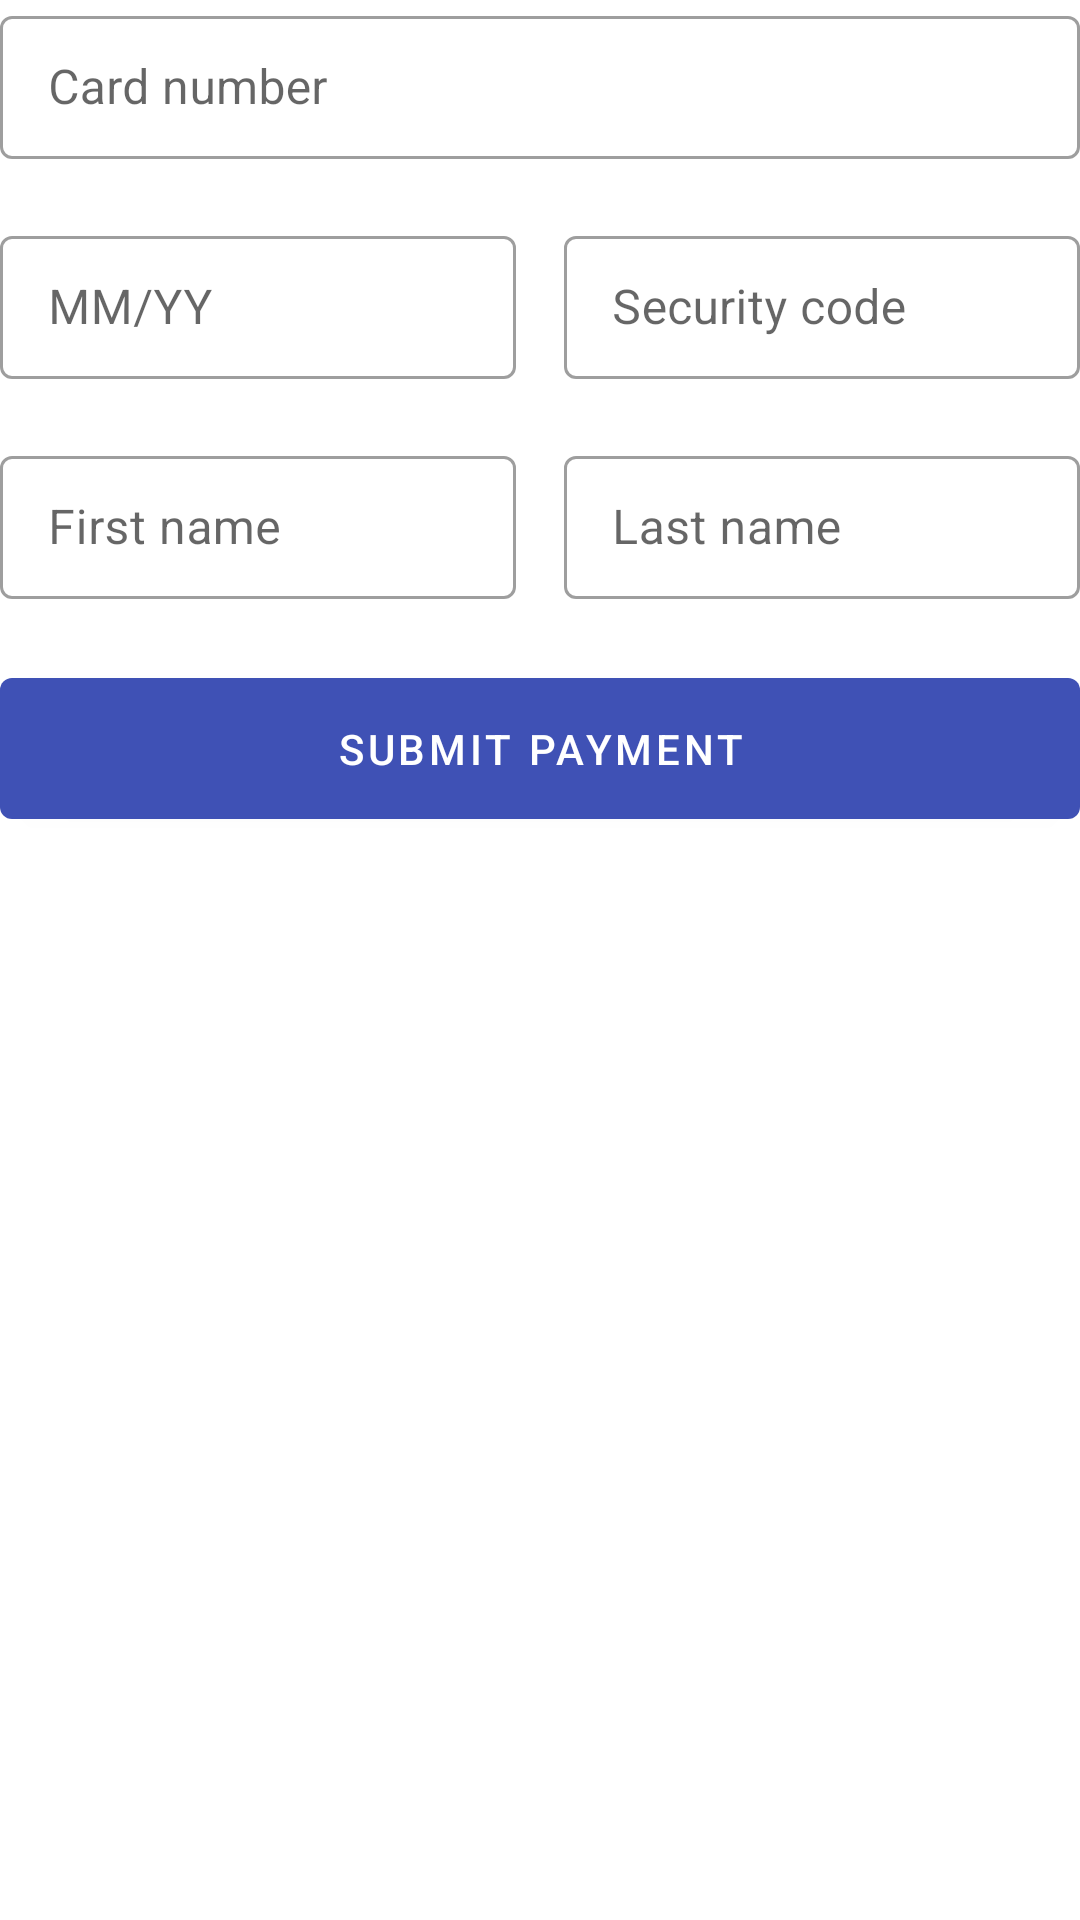

This screen was rendered from an Android layout file. Write that file and the resources it references.
<!-- AndroidManifest.xml: application theme AppTheme -->
<!-- res/layout/credit_card_input.xml -->
<?xml version="1.0" encoding="utf-8"?>
<layout
        xmlns:android="http://schemas.android.com/apk/res/android"
        xmlns:app="http://schemas.android.com/apk/res-auto">
    <androidx.constraintlayout.widget.ConstraintLayout
            android:layout_width="match_parent"
            android:layout_height="wrap_content">

        <com.google.android.material.textfield.TextInputLayout
                style="@style/CreditCardInputLayoutBoxes"
                android:id="@+id/til_credit_card_number"
                app:layout_constraintStart_toStartOf="parent"
                app:layout_constraintEnd_toEndOf="parent"
                app:layout_constraintTop_toTopOf="parent"
                android:hint="@string/credit_card_number">

            <com.google.android.material.textfield.TextInputEditText
                    style="@style/InputEditTexts"
                    android:id="@+id/et_credit_card_number"
                    android:maxLength="@integer/maximum_credit_card_number_length"
                    android:inputType="number"/>

        </com.google.android.material.textfield.TextInputLayout>

        <com.google.android.material.textfield.TextInputLayout
                style="@style/CreditCardInputLayoutBoxes"
                android:id="@+id/til_expiration_date"
                app:layout_constraintStart_toStartOf="parent"
                app:layout_constraintEnd_toStartOf="@id/til_cvv"
                app:layout_constraintTop_toBottomOf="@+id/til_credit_card_number"
                android:layout_marginEnd="@dimen/inner_vertical_input_margin"
                android:layout_marginRight="@dimen/inner_vertical_input_margin"
                android:hint="@string/expiration_date">

            <com.google.android.material.textfield.TextInputEditText
                    style="@style/InputEditTexts"
                    android:id="@+id/et_expiration_date"
                    android:maxLength="@integer/expiration_date_length_including_slash"
                    android:digits="01234567890/"
                    android:inputType="date"/>

        </com.google.android.material.textfield.TextInputLayout>

        <com.google.android.material.textfield.TextInputLayout
                style="@style/CreditCardInputLayoutBoxes"
                android:id="@+id/til_cvv"
                app:layout_constraintStart_toEndOf="@id/til_expiration_date"
                app:layout_constraintEnd_toEndOf="parent"
                app:layout_constraintTop_toBottomOf="@+id/til_credit_card_number"
                android:layout_marginStart="@dimen/inner_vertical_input_margin"
                android:layout_marginLeft="@dimen/inner_vertical_input_margin"
                android:hint="@string/cvv">

            <com.google.android.material.textfield.TextInputEditText
                    style="@style/InputEditTexts"
                    android:id="@+id/et_cvv"
                    android:maxLength="@integer/maximum_cvv_length"
                    android:inputType="number"/>

        </com.google.android.material.textfield.TextInputLayout>

        <com.google.android.material.textfield.TextInputLayout
                style="@style/CreditCardInputLayoutBoxes"
                android:id="@+id/til_first_name"
                app:layout_constraintStart_toStartOf="parent"
                app:layout_constraintEnd_toStartOf="@id/til_last_name"
                app:layout_constraintTop_toBottomOf="@id/til_expiration_date"
                android:layout_marginEnd="@dimen/inner_vertical_input_margin"
                android:layout_marginRight="@dimen/inner_vertical_input_margin"
                android:hint="@string/first_name">

            <com.google.android.material.textfield.TextInputEditText
                    style="@style/FirstOrLastNameInput"
                    android:id="@+id/et_first_name"/>

        </com.google.android.material.textfield.TextInputLayout>

        <com.google.android.material.textfield.TextInputLayout
                style="@style/CreditCardInputLayoutBoxes"
                android:id="@+id/til_last_name"
                app:layout_constraintStart_toEndOf="@id/til_first_name"
                app:layout_constraintEnd_toEndOf="parent"
                app:layout_constraintTop_toBottomOf="@id/til_expiration_date"
                android:layout_marginStart="@dimen/inner_vertical_input_margin"
                android:layout_marginLeft="@dimen/inner_vertical_input_margin"
                android:hint="@string/last_name">

            <com.google.android.material.textfield.TextInputEditText
                    style="@style/FirstOrLastNameInput"
                    android:id="@+id/et_last_name"/>

        </com.google.android.material.textfield.TextInputLayout>

        <com.google.android.material.button.MaterialButton
                android:layout_width="0dp"
                android:layout_height="wrap_content"
                android:id="@+id/btn_submit_payment"
                android:text="@string/pay"
                android:paddingTop="@dimen/button_vertical_padding"
                android:paddingBottom="@dimen/button_vertical_padding"
                app:layout_constraintTop_toBottomOf="@+id/til_first_name"
                app:layout_constraintStart_toStartOf="parent"
                app:layout_constraintEnd_toEndOf="parent"/>

    </androidx.constraintlayout.widget.ConstraintLayout>
</layout>
<!-- resources referenced by this layout -->
<resources>
  <dimen name="button_vertical_padding">14dp</dimen>
  <dimen name="inner_vertical_input_margin">8dp</dimen>
  <integer name="expiration_date_length_including_slash">5</integer>
  <integer name="maximum_credit_card_number_length">19</integer>
  <integer name="maximum_cvv_length">4</integer>
  <string name="credit_card_number">Card number</string>
  <string name="cvv">Security code</string>
  <string name="expiration_date">MM/YY</string>
  <string name="first_name">First name</string>
  <string name="last_name">Last name</string>
  <string name="pay">Submit Payment</string>
  <style name="CreditCardInputLayoutBoxes" parent="Widget.MaterialComponents.TextInputLayout.OutlinedBox.Dense">
          <item name="android:layout_width">0dp</item>
          <item name="android:layout_height">wrap_content</item>
          <item name="errorEnabled">true</item>
      </style>
  <style name="FirstOrLastNameInput" parent="InputEditTexts">
          <item name="android:digits">abcdefghijklmnopqrstuvwxyz ABCDEFGHIJKLMNOPQRSTUVWXYZ</item>
          <item name="android:inputType">textCapWords</item>
      </style>
  <style name="InputEditTexts">
          <item name="android:layout_width">match_parent</item>
          <item name="android:layout_height">wrap_content</item>
      </style>
  <style name="AppTheme" parent="Theme.MaterialComponents.Light.DarkActionBar">
          
          <item name="colorPrimary">@color/colorPrimary</item>
          <item name="colorPrimaryDark">@color/colorPrimaryDark</item>
          <item name="colorAccent">@color/colorAccent</item>
      </style>
  <color name="colorPrimary">#3F51B5</color>
  <color name="colorPrimaryDark">#283593</color>
  <color name="colorAccent">#4CAF50</color>
</resources>
